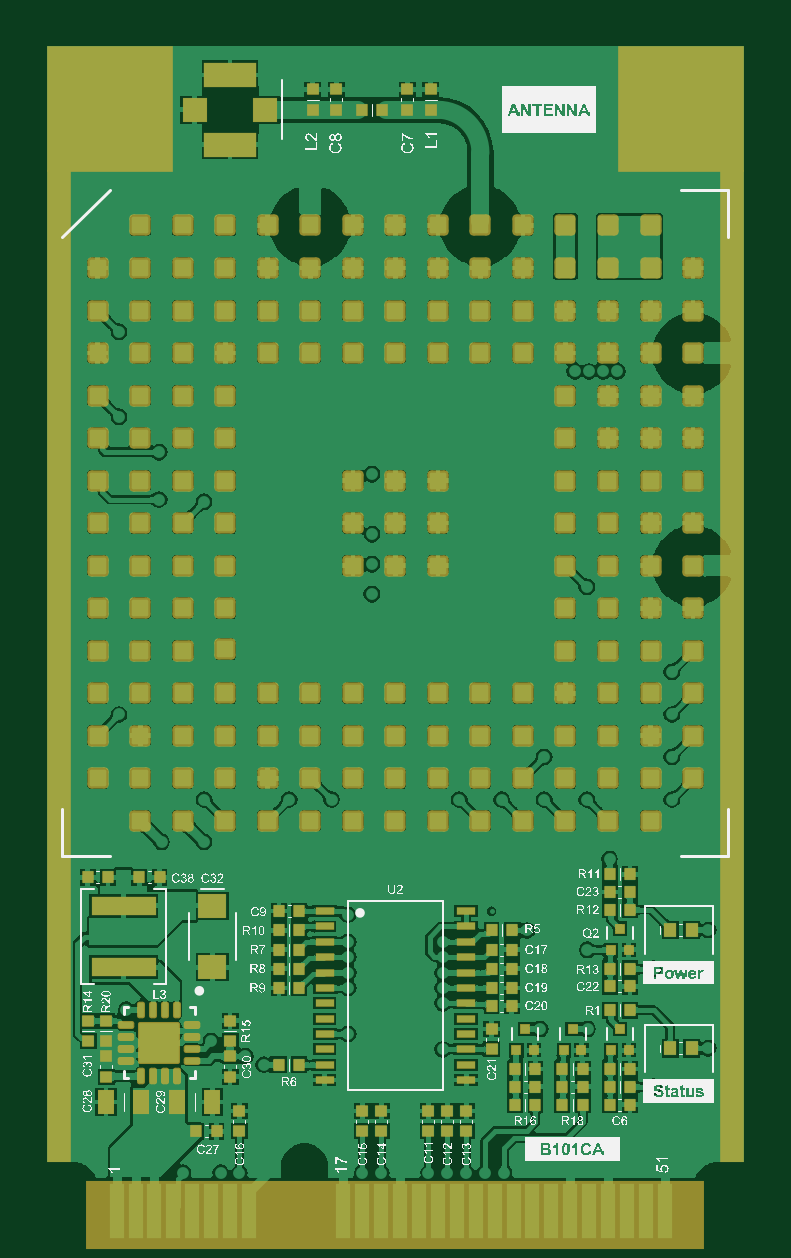
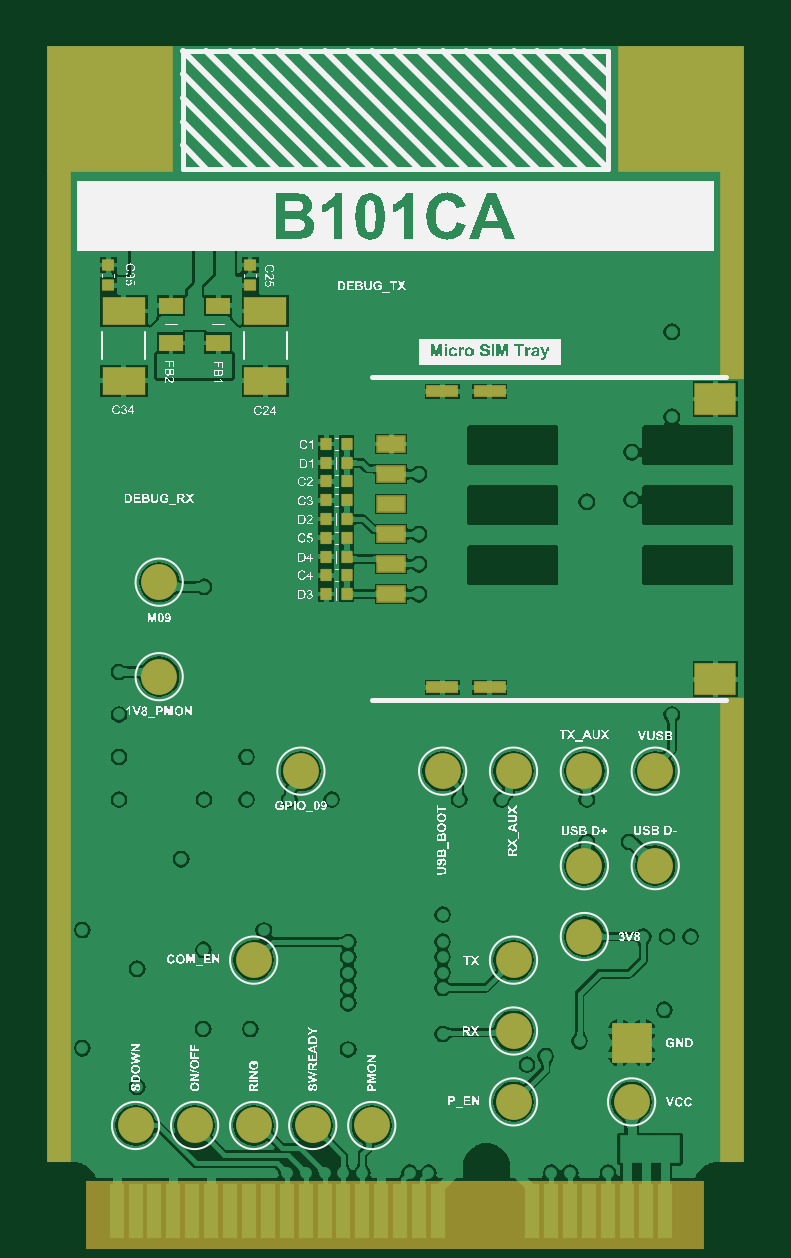
Circuit board: 9 layer files. Board 29.5 x 49.3 mm.
- bottom_copper: B101.GBL (90316 bytes)
- bottom_silk: B101.GBO (376826 bytes)
- paste: B101.GBP (1719 bytes)
- bottom_mask: B101.GBS (2958 bytes)
- outline: B101.GKO (271 bytes)
- top_copper: B101.GTL (219200 bytes)
- top_silk: B101.GTO (417745 bytes)
- paste: B101.GTP (8863 bytes)
- top_mask: B101.GTS (9953 bytes)

=== bottom_copper: B101.GBL (90316 bytes, source omitted) ===
=== bottom_silk: B101.GBO (376826 bytes, source omitted) ===
=== paste: B101.GBP ===
G04*
G04 #@! TF.GenerationSoftware,Altium Limited,Altium Designer,24.7.2 (38)*
G04*
G04 Layer_Color=128*
%FSLAX44Y44*%
%MOMM*%
G71*
G04*
G04 #@! TF.SameCoordinates,FCCF736A-BA14-4BF7-92F5-BE178D1D1943*
G04*
G04*
G04 #@! TF.FilePolarity,Positive*
G04*
G01*
G75*
%ADD19R,0.5200X0.4700*%
%ADD20R,0.4700X0.5200*%
%ADD57C,1.5000*%
%ADD58R,1.3000X0.4500*%
%ADD59R,1.7000X1.3000*%
%ADD60R,1.1500X0.6500*%
%ADD61R,1.0000X0.7000*%
%ADD62R,1.8200X1.1600*%
D19*
X121500Y414300D02*
D03*
Y405700D02*
D03*
X61500Y414300D02*
D03*
Y405700D02*
D03*
D20*
X29300Y290863D02*
D03*
X20700D02*
D03*
X29300Y275000D02*
D03*
X20700D02*
D03*
X29300Y306725D02*
D03*
X20700D02*
D03*
X29300Y330519D02*
D03*
X20700D02*
D03*
Y338500D02*
D03*
X29300D02*
D03*
X20700Y322637D02*
D03*
X29300D02*
D03*
X20700Y314706D02*
D03*
X29300D02*
D03*
X20700Y282981D02*
D03*
X29300D02*
D03*
X20700Y298844D02*
D03*
X29300D02*
D03*
D57*
X-20000Y200000D02*
D03*
X-80000Y160000D02*
D03*
X-110000D02*
D03*
X-50000Y200000D02*
D03*
X-80000D02*
D03*
X-110000D02*
D03*
X110000Y50000D02*
D03*
X85000D02*
D03*
X-50000Y60000D02*
D03*
X-80000Y130000D02*
D03*
X-100000Y60000D02*
D03*
X60000Y120000D02*
D03*
Y50000D02*
D03*
X35000D02*
D03*
X10000D02*
D03*
X-50000Y90000D02*
D03*
Y120000D02*
D03*
X100000Y240000D02*
D03*
Y280000D02*
D03*
X40000Y200000D02*
D03*
D58*
X-19900Y360850D02*
D03*
X-39900D02*
D03*
X-19900Y235450D02*
D03*
X-39900D02*
D03*
D59*
X-135500Y357550D02*
D03*
Y238950D02*
D03*
D60*
X1800Y338450D02*
D03*
Y325750D02*
D03*
Y313050D02*
D03*
Y300350D02*
D03*
Y287650D02*
D03*
Y274950D02*
D03*
D61*
X95000Y397050D02*
D03*
Y381300D02*
D03*
X75000Y397050D02*
D03*
Y381300D02*
D03*
D62*
X115000Y394750D02*
D03*
Y365250D02*
D03*
X55000Y394750D02*
D03*
Y365250D02*
D03*
M02*

=== bottom_mask: B101.GBS ===
G04*
G04 #@! TF.GenerationSoftware,Altium Limited,Altium Designer,24.7.2 (38)*
G04*
G04 Layer_Color=16711935*
%FSLAX44Y44*%
%MOMM*%
G71*
G04*
G04 #@! TF.SameCoordinates,FCCF736A-BA14-4BF7-92F5-BE178D1D1943*
G04*
G04*
G04 #@! TF.FilePolarity,Negative*
G04*
G01*
G75*
%ADD28R,26.2000X2.9250*%
%ADD29R,1.0000X42.0000*%
%ADD35R,0.5400X0.4900*%
%ADD36R,0.4900X0.5400*%
%ADD41R,0.6200X2.3200*%
%ADD45C,0.7700*%
%ADD46R,5.3200X5.3200*%
%ADD63R,1.6800X1.6800*%
%ADD65R,1.0000X8.8500*%
%ADD66R,1.0000X19.6500*%
%ADD67C,1.5200*%
%ADD68R,1.4000X0.5500*%
%ADD69R,1.8000X1.4000*%
%ADD70R,1.2500X0.7500*%
%ADD71R,1.0200X0.7200*%
%ADD72R,1.8400X1.1800*%
D28*
X-0Y12125D02*
D03*
D29*
X142500Y244500D02*
D03*
D35*
X121500Y414300D02*
D03*
Y405700D02*
D03*
X61500Y414300D02*
D03*
Y405700D02*
D03*
D36*
X29300Y290863D02*
D03*
X20700D02*
D03*
X29300Y275000D02*
D03*
X20700D02*
D03*
X29300Y306725D02*
D03*
X20700D02*
D03*
X29300Y330519D02*
D03*
X20700D02*
D03*
Y338500D02*
D03*
X29300D02*
D03*
X20700Y322637D02*
D03*
X29300D02*
D03*
X20700Y314706D02*
D03*
X29300D02*
D03*
X20700Y282981D02*
D03*
X29300D02*
D03*
X20700Y298844D02*
D03*
X29300D02*
D03*
D41*
X-114000Y14000D02*
D03*
X-106000D02*
D03*
X-98000D02*
D03*
X-90000D02*
D03*
X-82000D02*
D03*
X-74000D02*
D03*
X-66000D02*
D03*
X-58000D02*
D03*
X-18000D02*
D03*
X-10000D02*
D03*
X-2000D02*
D03*
X6000D02*
D03*
X14000D02*
D03*
X22000D02*
D03*
X30000D02*
D03*
X38000D02*
D03*
X46000D02*
D03*
X54000D02*
D03*
X62000D02*
D03*
X70000D02*
D03*
X78000D02*
D03*
X86000D02*
D03*
X94000D02*
D03*
X102000D02*
D03*
X110000D02*
D03*
X118000D02*
D03*
D45*
X-142500Y40000D02*
D03*
Y50000D02*
D03*
Y60000D02*
D03*
Y70000D02*
D03*
Y80000D02*
D03*
Y90000D02*
D03*
Y110000D02*
D03*
Y120000D02*
D03*
Y130000D02*
D03*
Y100000D02*
D03*
Y140000D02*
D03*
Y150000D02*
D03*
X142500Y40000D02*
D03*
Y60000D02*
D03*
Y50000D02*
D03*
Y150000D02*
D03*
Y110000D02*
D03*
Y140000D02*
D03*
Y130000D02*
D03*
Y120000D02*
D03*
Y70000D02*
D03*
Y100000D02*
D03*
Y90000D02*
D03*
Y80000D02*
D03*
D46*
X-121000Y480500D02*
D03*
X121000D02*
D03*
D63*
X-100000Y85000D02*
D03*
D65*
X-142500Y410250D02*
D03*
D66*
X-142500Y132750D02*
D03*
D67*
X-20000Y200000D02*
D03*
X-80000Y160000D02*
D03*
X-110000D02*
D03*
X-50000Y200000D02*
D03*
X-80000D02*
D03*
X-110000D02*
D03*
X110000Y50000D02*
D03*
X85000D02*
D03*
X-50000Y60000D02*
D03*
X-80000Y130000D02*
D03*
X-100000Y60000D02*
D03*
X60000Y120000D02*
D03*
Y50000D02*
D03*
X35000D02*
D03*
X10000D02*
D03*
X-50000Y90000D02*
D03*
Y120000D02*
D03*
X100000Y240000D02*
D03*
Y280000D02*
D03*
X40000Y200000D02*
D03*
D68*
X-19900Y360850D02*
D03*
X-39900D02*
D03*
X-19900Y235450D02*
D03*
X-39900D02*
D03*
D69*
X-135500Y357550D02*
D03*
Y238950D02*
D03*
D70*
X1800Y338450D02*
D03*
Y325750D02*
D03*
Y313050D02*
D03*
Y300350D02*
D03*
Y287650D02*
D03*
Y274950D02*
D03*
D71*
X95000Y397050D02*
D03*
Y381300D02*
D03*
X75000Y397050D02*
D03*
Y381300D02*
D03*
D72*
X115000Y394750D02*
D03*
Y365250D02*
D03*
X55000Y394750D02*
D03*
Y365250D02*
D03*
M02*

=== outline: B101.GKO ===
G04*
G04 #@! TF.GenerationSoftware,Altium Limited,Altium Designer,24.7.2 (38)*
G04*
G04 Layer_Color=16711935*
%FSLAX44Y44*%
%MOMM*%
G71*
G04*
G04 #@! TF.SameCoordinates,FCCF736A-BA14-4BF7-92F5-BE178D1D1943*
G04*
G04*
G04 #@! TF.FilePolarity,Positive*
G04*
G01*
G75*
M02*

=== top_copper: B101.GTL (219200 bytes, source omitted) ===
=== top_silk: B101.GTO (417745 bytes, source omitted) ===
=== paste: B101.GTP (8863 bytes, source omitted) ===
=== top_mask: B101.GTS (9953 bytes, source omitted) ===
